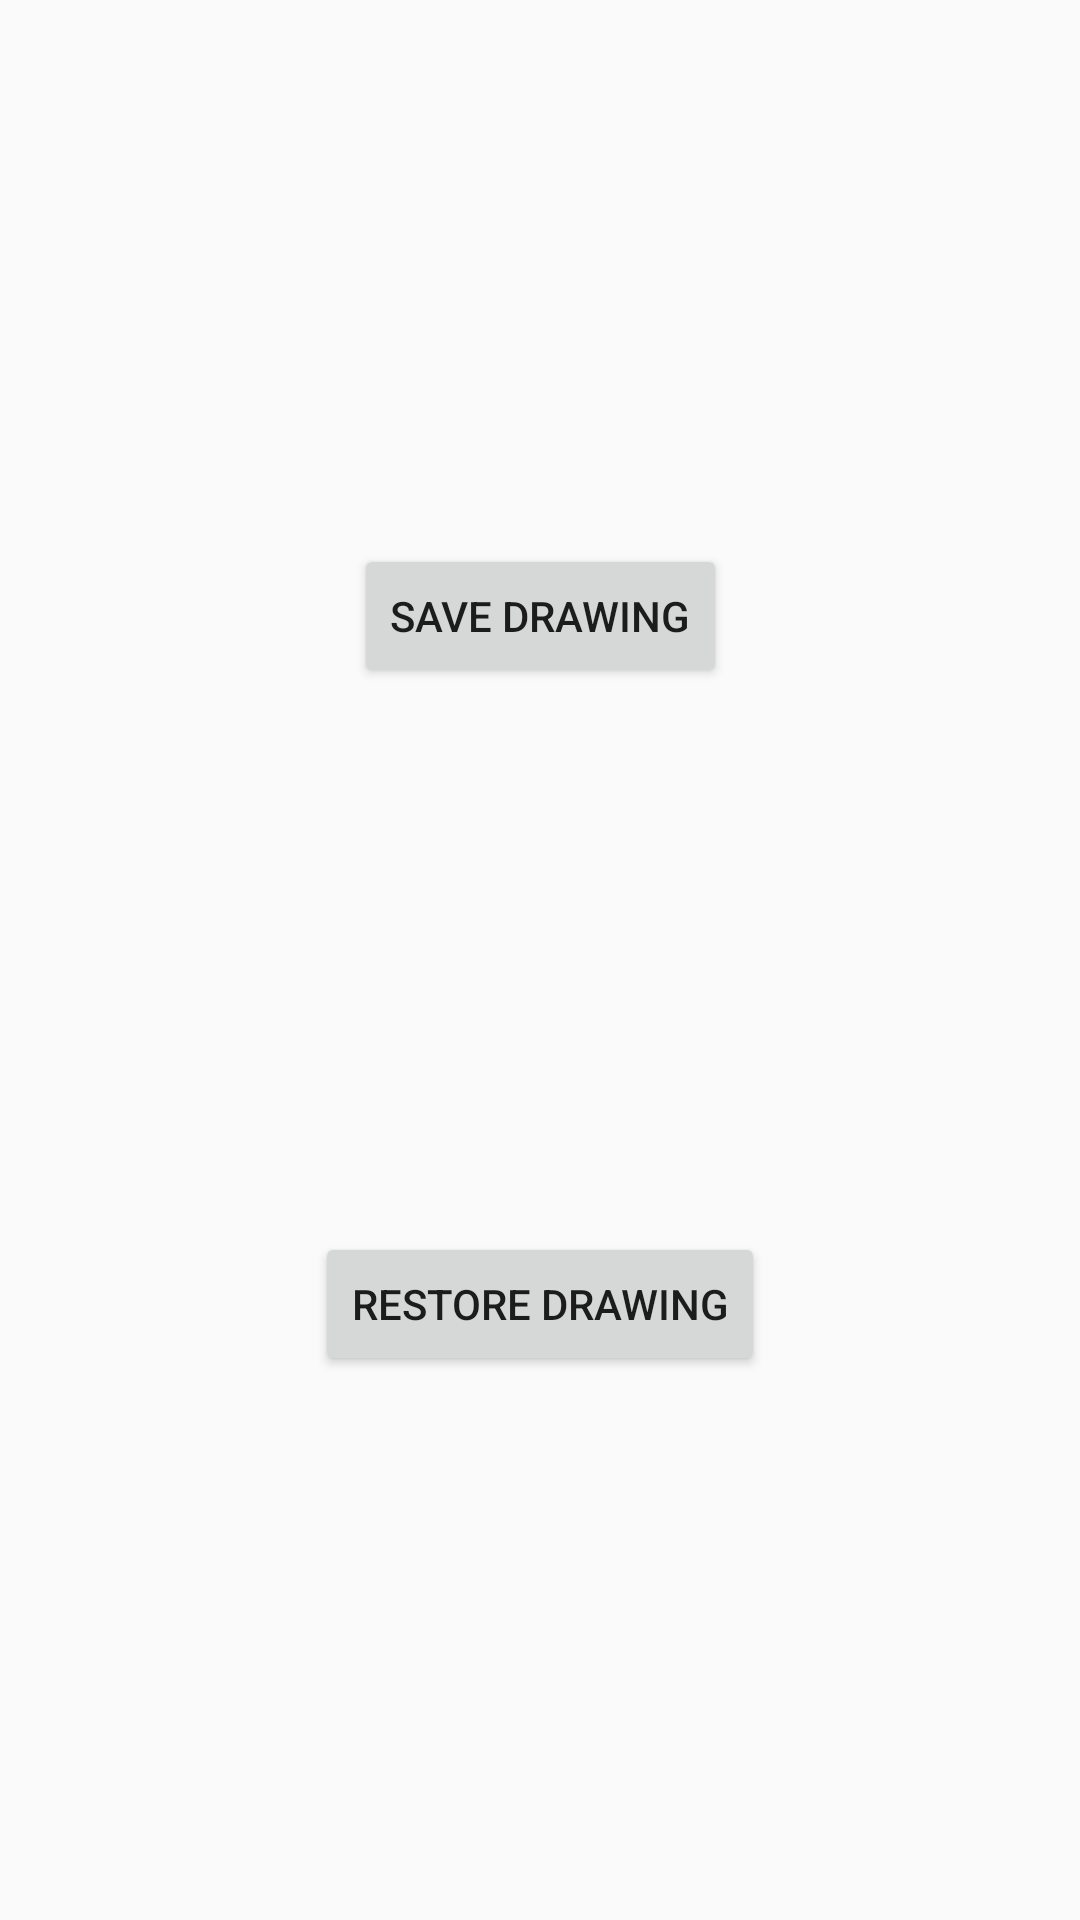

Android layout source for this screen:
<!-- AndroidManifest.xml: application theme AppTheme -->
<!-- res/layout/fragment_settings.xml -->
<?xml version="1.0" encoding="utf-8"?>
<androidx.constraintlayout.widget.ConstraintLayout xmlns:android="http://schemas.android.com/apk/res/android"
    xmlns:app="http://schemas.android.com/apk/res-auto"
    xmlns:tools="http://schemas.android.com/tools"
    android:id="@+id/settings_fragment"
    android:layout_width="match_parent"
    android:layout_height="match_parent">

    <Button
        android:id="@+id/settings_save_button"
        android:layout_width="wrap_content"
        android:layout_height="wrap_content"
        android:text="@string/settings_save_drawing"
        app:layout_constraintBottom_toTopOf="@+id/settings_restore_button"
        app:layout_constraintEnd_toEndOf="parent"
        app:layout_constraintStart_toStartOf="parent"
        app:layout_constraintTop_toTopOf="parent" />

    <Button
        android:id="@+id/settings_restore_button"
        android:layout_width="wrap_content"
        android:layout_height="wrap_content"
        android:text="@string/settings_restore_drawing"
        app:layout_constraintBottom_toBottomOf="parent"
        app:layout_constraintLeft_toLeftOf="parent"
        app:layout_constraintRight_toRightOf="parent"
        app:layout_constraintTop_toBottomOf="@id/settings_save_button" />

</androidx.constraintlayout.widget.ConstraintLayout>
<!-- resources referenced by this layout -->
<resources>
  <string name="settings_restore_drawing">Restore Drawing</string>
  <string name="settings_save_drawing">Save Drawing</string>
  <style name="AppTheme" parent="Theme.AppCompat.Light.DarkActionBar">
          
          <item name="colorPrimary">@color/colorPrimary</item>
          <item name="colorPrimaryDark">@color/colorPrimaryDark</item>
          <item name="colorAccent">@color/colorAccent</item>
      </style>
  <!-- not gathered from this repository: default colours our renderer supplied (Android Studio template values) -->
  <color name="colorPrimary">#FF6200EE</color>
  <color name="colorPrimaryDark">#FF3700B3</color>
  <color name="colorAccent">#FF03DAC5</color>
</resources>
